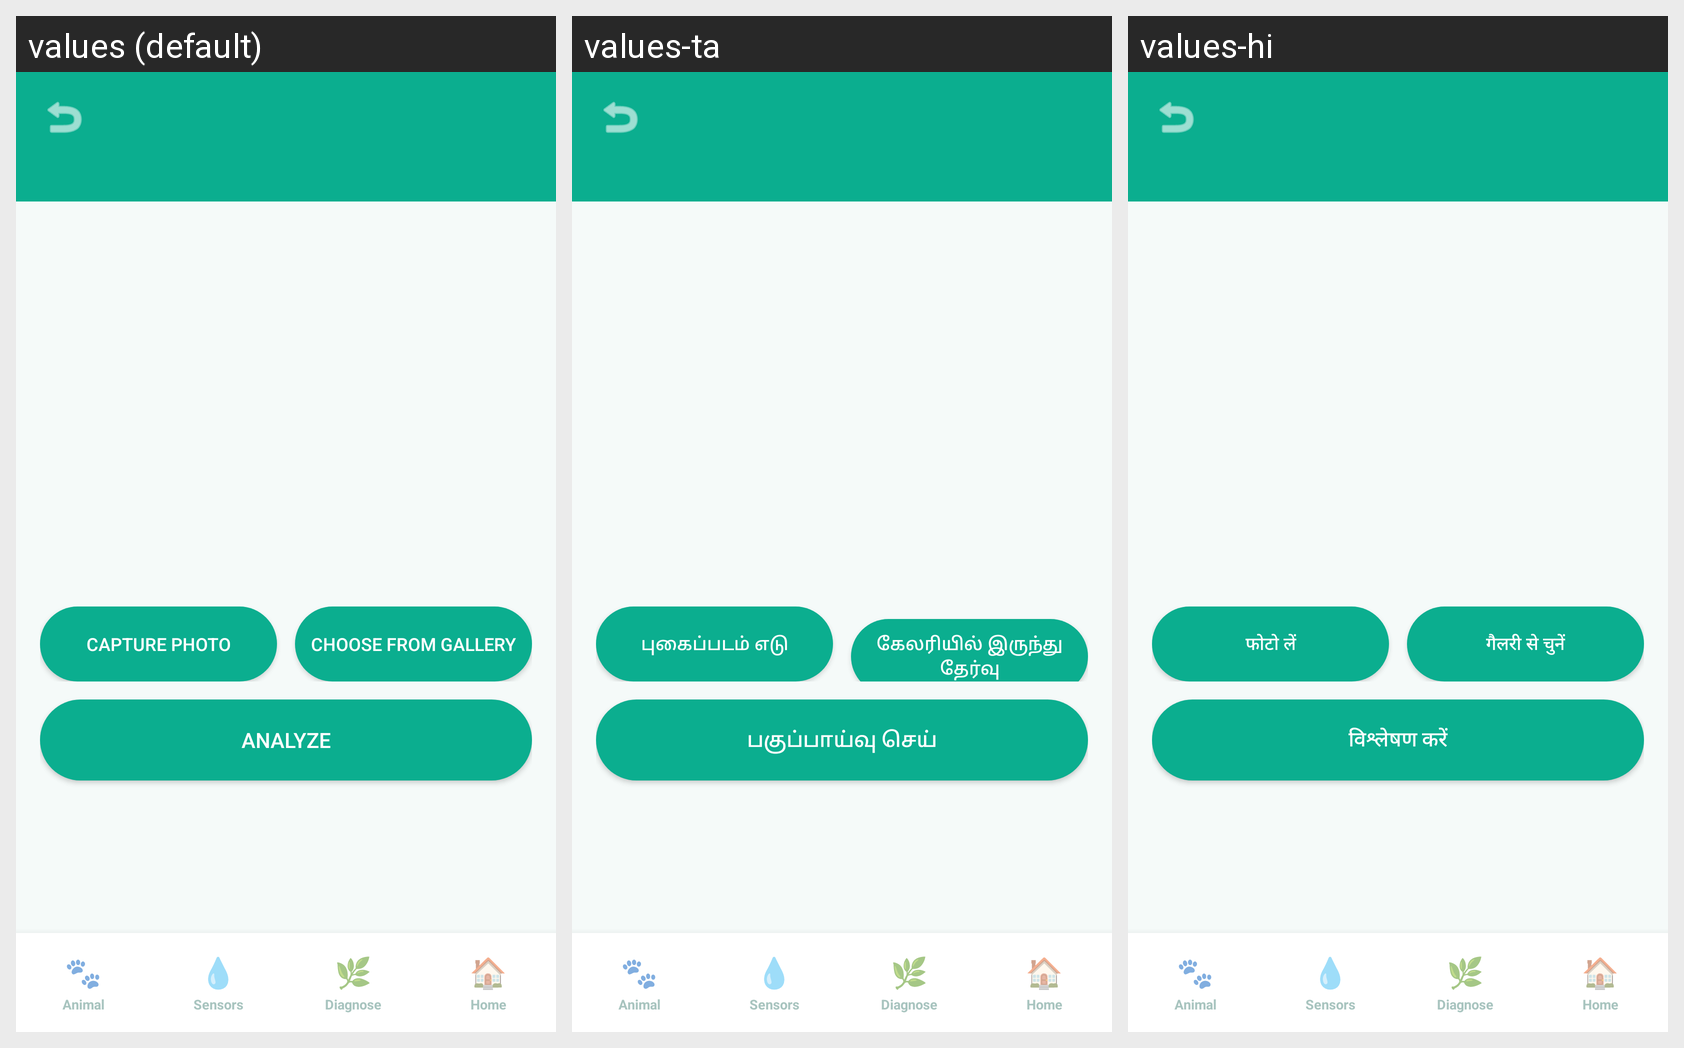

Strings drawn on this Android screen and how each of the app's shown locales translates them:
Android screen res/layout/activity_detection.xml rendered under 3 locales, left to right: values (default), values-ta, values-hi. Device: Nexus 5 (rendered at 1080×1920; each locale shown at half size, 540×960, under a caption strip naming it); theme Theme.AgroShield.
Strings drawn on this screen, with the default value and each locale's value (text and hints the layout hard-codes, and strings that could not be matched under every locale, appear in the picture but are not listed):

btn_capture
  values: Capture Photo
  values-ta: புகைப்படம் எடு
  values-hi: फोटो लें

btn_gallery
  values: Choose from Gallery
  values-ta: கேலரியில் இருந்து தேர்வு
  values-hi: गैलरी से चुनें

btn_analyze
  values: Analyze
  values-ta: பகுப்பாய்வு செய்
  values-hi: विश्लेषण करें
